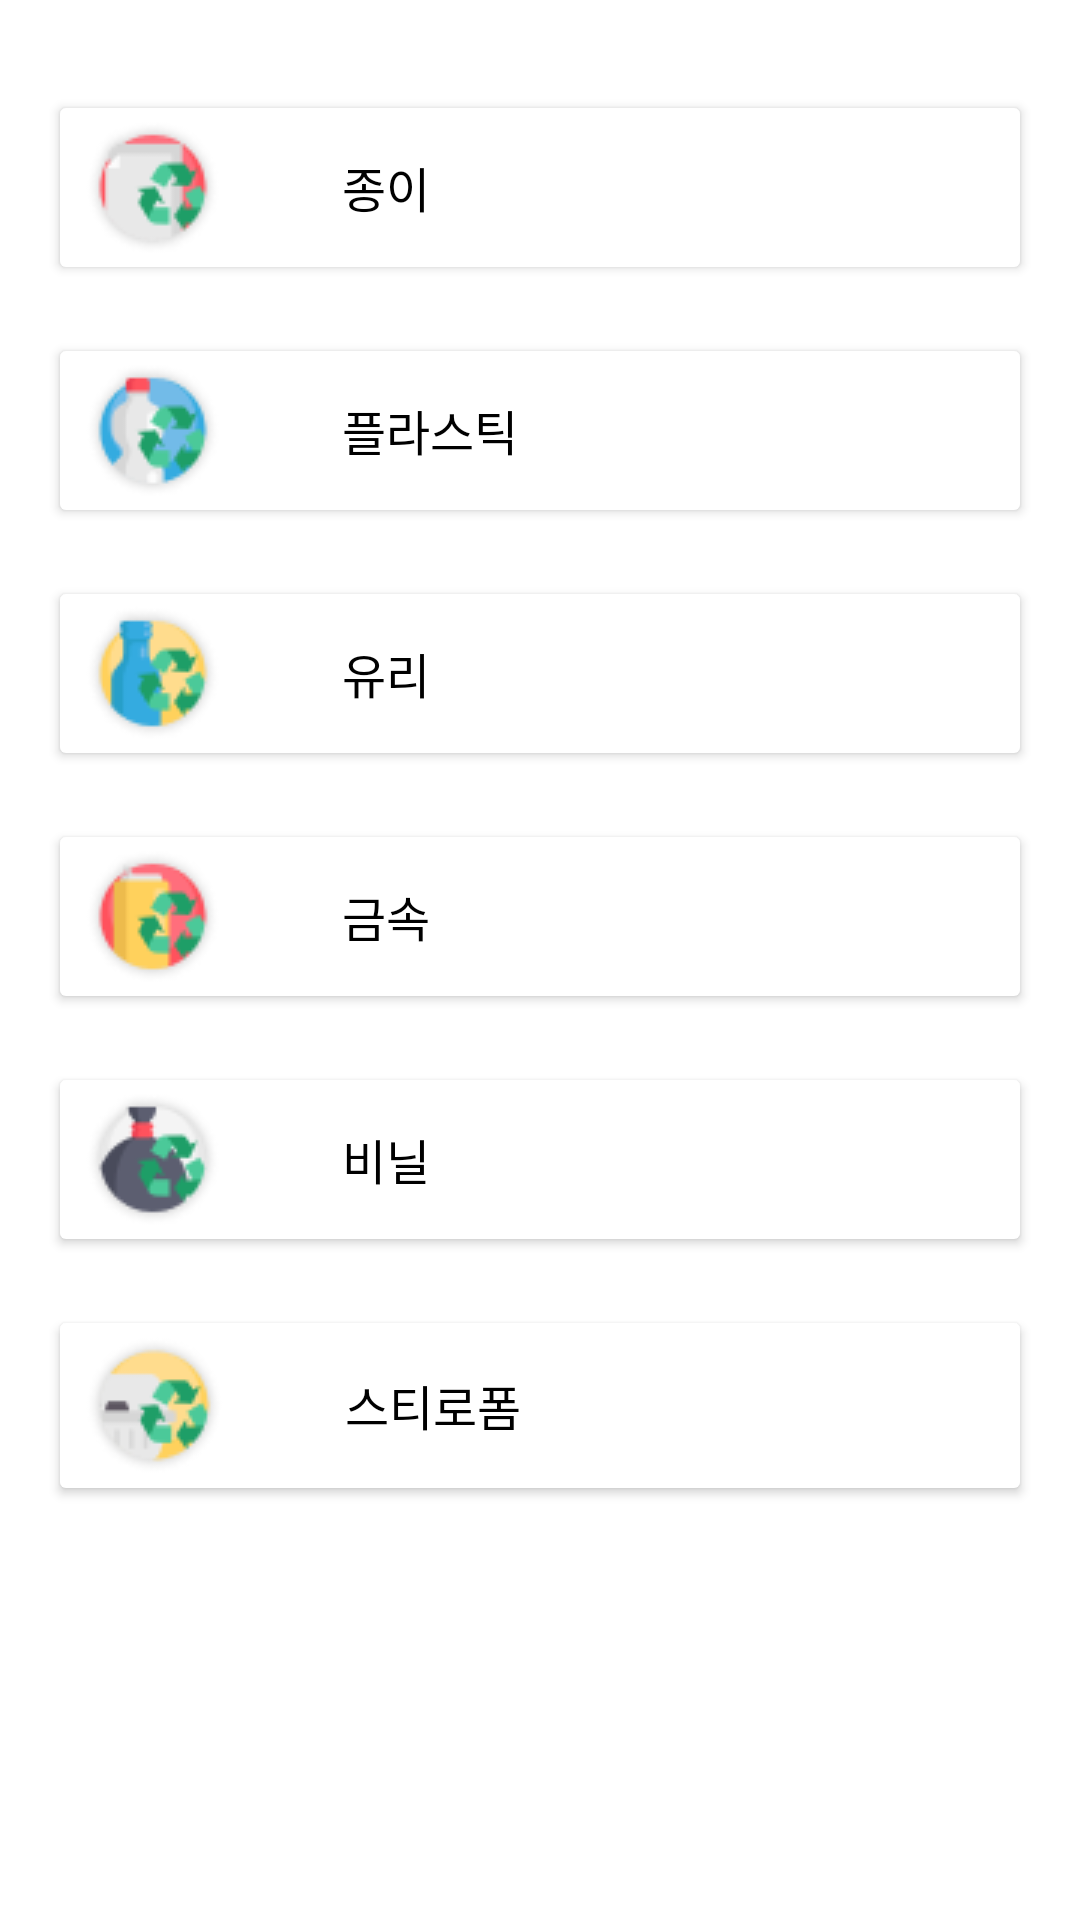

This screen was rendered from an Android layout file. Write that file and the resources it references.
<!-- AndroidManifest.xml: application theme Theme.Guru2Quiz -->
<!-- res/layout/activity_main.xml -->
<?xml version="1.0" encoding="utf-8"?>
<LinearLayout xmlns:android="http://schemas.android.com/apk/res/android"
    xmlns:tools="http://schemas.android.com/tools"
    xmlns:app="http://schemas.android.com/apk/res-auto"
    android:layout_width="match_parent"
    android:layout_height="match_parent"
    tools:context=".MainActivity"
    android:orientation="vertical">

    <Button
        android:id="@+id/btnQuizPaper"
        android:text="종이"
        android:textSize="16sp"
        android:textColor="@color/black"
        android:paddingLeft="12dp"
        android:drawablePadding="40dp"
        android:gravity="left|center_vertical"
        android:drawableLeft="@drawable/quiz_paper"
        android:backgroundTint="@color/white"
        android:layout_width="match_parent"
        android:layout_height="wrap_content"
        android:layout_marginLeft="16dp"
        android:layout_marginRight="16dp"
        android:layout_marginTop="30dp" />

    <Button
        android:id="@+id/btnQuizPlastic"
        android:text="플라스틱"
        android:textSize="16sp"
        android:textColor="@color/black"
        android:paddingLeft="12dp"
        android:drawablePadding="40dp"
        android:gravity="left|center_vertical"
        android:drawableLeft="@drawable/quiz_plastic"
        android:backgroundTint="@color/white"
        android:layout_width="match_parent"
        android:layout_height="wrap_content"
        android:layout_marginLeft="16dp"
        android:layout_marginRight="16dp"
        android:layout_marginTop="16dp" />

    <Button
        android:id="@+id/btnQuizGlass"
        android:text="유리"
        android:textSize="16sp"
        android:textColor="@color/black"
        android:paddingLeft="12dp"
        android:drawablePadding="40dp"
        android:gravity="left|center_vertical"
        android:drawableLeft="@drawable/quiz_glass"
        android:backgroundTint="@color/white"
        android:layout_width="match_parent"
        android:layout_height="wrap_content"
        android:layout_marginLeft="16dp"
        android:layout_marginRight="16dp"
        android:layout_marginTop="16dp" />

    <Button
        android:id="@+id/btnQuizCan"
        android:text="금속"
        android:textSize="16sp"
        android:textColor="@color/black"
        android:paddingLeft="12dp"
        android:drawablePadding="40dp"
        android:gravity="left|center_vertical"
        android:drawableLeft="@drawable/quiz_can"
        android:backgroundTint="@color/white"
        android:layout_width="match_parent"
        android:layout_height="wrap_content"
        android:layout_marginLeft="16dp"
        android:layout_marginRight="16dp"
        android:layout_marginTop="16dp" />

    <Button
        android:id="@+id/btnQuizVinyl"
        android:text="비닐"
        android:textSize="16sp"
        android:textColor="@color/black"
        android:paddingLeft="12dp"
        android:drawablePadding="40dp"
        android:gravity="left|center_vertical"
        android:drawableLeft="@drawable/quiz_vinyl"
        android:backgroundTint="@color/white"
        android:layout_width="match_parent"
        android:layout_height="wrap_content"
        android:layout_marginLeft="16dp"
        android:layout_marginRight="16dp"
        android:layout_marginTop="16dp" />
    <Button
        android:id="@+id/btnQuizStyrofoam"
        android:text="스티로폼"
        android:textSize="16sp"
        android:textColor="@color/black"
        android:paddingLeft="12dp"
        android:drawablePadding="40dp"
        android:gravity="left|center_vertical"
        android:drawableLeft="@drawable/quiz_styrofoam"
        android:backgroundTint="@color/white"
        android:layout_width="match_parent"
        android:layout_height="wrap_content"
        android:layout_marginLeft="16dp"
        android:layout_marginRight="16dp"
        android:layout_marginTop="16dp" />

  </LinearLayout>
<!-- resources referenced by this layout -->
<resources>
  <!-- drawable quiz_can: png bitmap (drawable, 2986 bytes) -->
  <!-- drawable quiz_glass: png bitmap (drawable, 3131 bytes) -->
  <!-- drawable quiz_paper: png bitmap (drawable, 2853 bytes) -->
  <!-- drawable quiz_plastic: png bitmap (drawable, 3212 bytes) -->
  <!-- drawable quiz_styrofoam: png bitmap (drawable, 3257 bytes) -->
  <!-- drawable quiz_vinyl: png bitmap (drawable, 3120 bytes) -->
  <style name="Theme.Guru2Quiz" parent="Theme.MaterialComponents.DayNight.DarkActionBar">
          
          <item name="colorPrimary">@color/purple_500</item>
          <item name="colorPrimaryVariant">@color/purple_700</item>
          <item name="colorOnPrimary">@color/white</item>
          
          <item name="colorSecondary">@color/teal_200</item>
          <item name="colorSecondaryVariant">@color/teal_700</item>
          <item name="colorOnSecondary">@color/black</item>
          
          <item name="android:statusBarColor" tools:targetApi="l">?attr/colorPrimaryVariant</item>
          
      </style>
  <!-- not gathered from this repository: default colours our renderer supplied (Android Studio template values) -->
  <color name="purple_500">#FF6200EE</color>
  <color name="purple_700">#FF3700B3</color>
  <color name="teal_200">#FF03DAC5</color>
  <color name="teal_700">#FF018786</color>
  <color name="black">#FF000000</color>
  <color name="white">#FFFFFFFF</color>
</resources>
